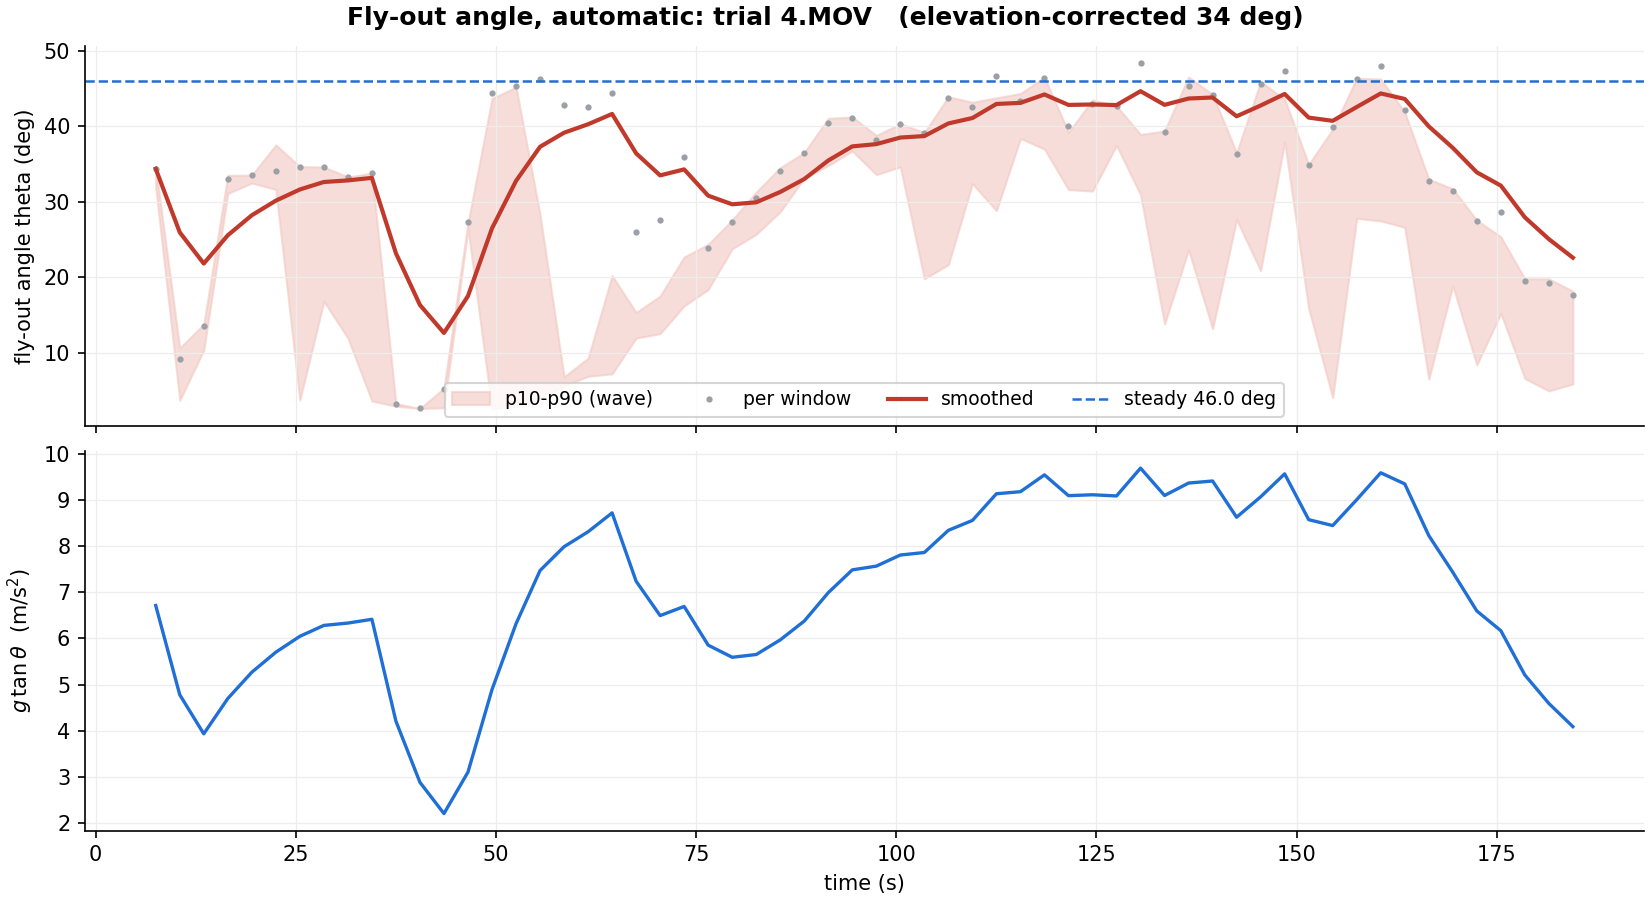

The table this chart was drawn from, first rows:
time, theta_apparent, lo, hi, n, sides, rest, theta, theta_ema
7.5, 43.08, 31.9, 34.46, 8, 1, 0, 34.38, 34.38
10.5, 11.09, 3.746, 10.67, 7, 1, 0, 9.147, 25.97
13.5, 16.5, 10.38, 13.79, 2, 1, 0, 13.58, 21.84
16.5, 41.29, 31.12, 33.52, 19, 1, 0, 33.07, 25.58
19.5, 41.91, 32.5, 33.54, 11, 1, 0, 33.53, 28.23
22.5, 42.6, 31.64, 37.54, 14, 1, 0, 34.03, 30.16
25.5, 43.38, 3.784, 34.68, 23, 1, 0, 34.6, 31.64
28.5, 43.4, 16.84, 34.62, 10, 2, 0, 34.62, 32.63
31.5, 41.55, 11.98, 33.3, 15, 2, 0, 33.26, 32.84
34.5, 42.36, 3.654, 33.8, 72, 2, 0, 33.85, 33.18
37.5, 3.943, 2.967, 3.309, 6, 1, 0, 3.259, 23.21
40.5, 3.23, 2.67, 2.67, 1, 1, 0, 2.67, 16.36
43.5, 6.354, 2.747, 5.341, 8, 1, 0, 5.25, 12.66
46.5, 33.73, 26.43, 27.2, 4, 2, 0, 27.33, 17.55
49.5, 57.81, 2.618, 43.68, 8, 2, 0, 44.41, 26.5
52.5, 59.34, 3.022, 45.19, 8, 2, 0, 45.34, 32.78
55.5, 61.01, 3.999, 28.32, 35, 2, 0, 46.32, 37.29
58.5, 55.38, 5.654, 6.862, 43, 2, 0, 42.88, 39.15
61.5, 54.82, 6.925, 9.318, 45, 2, 0, 42.51, 40.27
64.5, 57.75, 7.248, 20.25, 47, 2, 0, 44.37, 41.64
67.5, 32.02, 11.98, 15.36, 53, 2, 0, 26, 36.43
70.5, 34.17, 12.57, 17.55, 55, 2, 0, 27.67, 33.51
73.5, 45.16, 16.24, 22.71, 75, 2, 0, 35.89, 34.3
76.5, 29.31, 18.4, 24.39, 62, 1, 0, 23.87, 30.83
79.5, 33.81, 23.79, 27.59, 63, 2, 0, 27.39, 29.68
82.5, 37.83, 25.71, 31.3, 53, 1, 0, 30.47, 29.94
85.5, 42.64, 28.7, 34.53, 41, 1, 0, 34.06, 31.32
88.5, 45.92, 33.15, 36.52, 27, 1, 0, 36.44, 33.02
91.5, 51.6, 34.81, 41.05, 33, 2, 0, 40.39, 35.48
94.5, 52.64, 36.74, 41.23, 51, 2, 0, 41.08, 37.35
97.5, 48.47, 33.62, 38.8, 40, 2, 0, 38.24, 37.65
100.5, 51.4, 34.63, 40.34, 50, 2, 0, 40.26, 38.52
103.5, 49.72, 19.83, 39.18, 31, 2, 0, 39.11, 38.71
106.5, 56.71, 21.69, 43.91, 11, 2, 0, 43.72, 40.38
109.5, 54.85, 32.41, 43.18, 22, 1, 0, 42.53, 41.1
112.5, 61.65, 28.84, 43.77, 25, 2, 0, 46.69, 42.96
115.5, 56.18, 38.39, 44.34, 15, 1, 0, 43.38, 43.1
118.5, 61.23, 37, 46.5, 11, 2, 0, 46.45, 44.22
121.5, 51.12, 31.64, 39.21, 21, 2, 0, 40.06, 42.83
124.5, 55.6, 31.43, 43.48, 15, 2, 0, 43.01, 42.89
127.5, 55.03, 37.48, 42.71, 5, 2, 0, 42.65, 42.81
130.5, 64.61, 30.96, 38.93, 18, 2, 0, 48.33, 44.65
133.5, 49.89, 13.84, 39.37, 26, 2, 0, 39.23, 42.84
136.5, 59.37, 23.65, 46.53, 6, 2, 0, 45.35, 43.68
139.5, 57.3, 13.21, 44.21, 12, 2, 0, 44.09, 43.81
142.5, 45.81, 27.67, 36.51, 28, 2, 0, 36.36, 41.33
145.5, 59.78, 20.89, 45.89, 14, 2, 0, 45.6, 42.75
148.5, 62.8, 37.93, 43.61, 16, 2, 0, 47.34, 44.28
151.5, 43.79, 15.89, 34.95, 13, 2, 0, 34.9, 41.16
154.5, 50.83, 4.09, 39.61, 11, 2, 0, 39.87, 40.73
157.5, 60.83, 27.83, 46.35, 17, 2, 0, 46.22, 42.56
160.5, 63.9, 27.48, 46.25, 21, 2, 0, 47.94, 44.35
163.5, 54.28, 26.63, 41.88, 57, 2, 0, 42.17, 43.62
166.5, 40.85, 6.536, 33.02, 35, 2, 0, 32.74, 39.99
169.5, 39.17, 18.91, 31.73, 26, 2, 0, 31.48, 37.16
172.5, 33.86, 8.428, 27.57, 49, 2, 0, 27.43, 33.91
175.5, 35.43, 15.27, 25.38, 56, 2, 0, 28.64, 32.16
178.5, 23.89, 6.63, 19.83, 61, 2, 0, 19.56, 27.96
181.5, 23.57, 4.987, 19.82, 50, 2, 0, 19.31, 25.07
184.5, 21.58, 5.912, 18.18, 24, 2, 0, 17.7, 22.62
